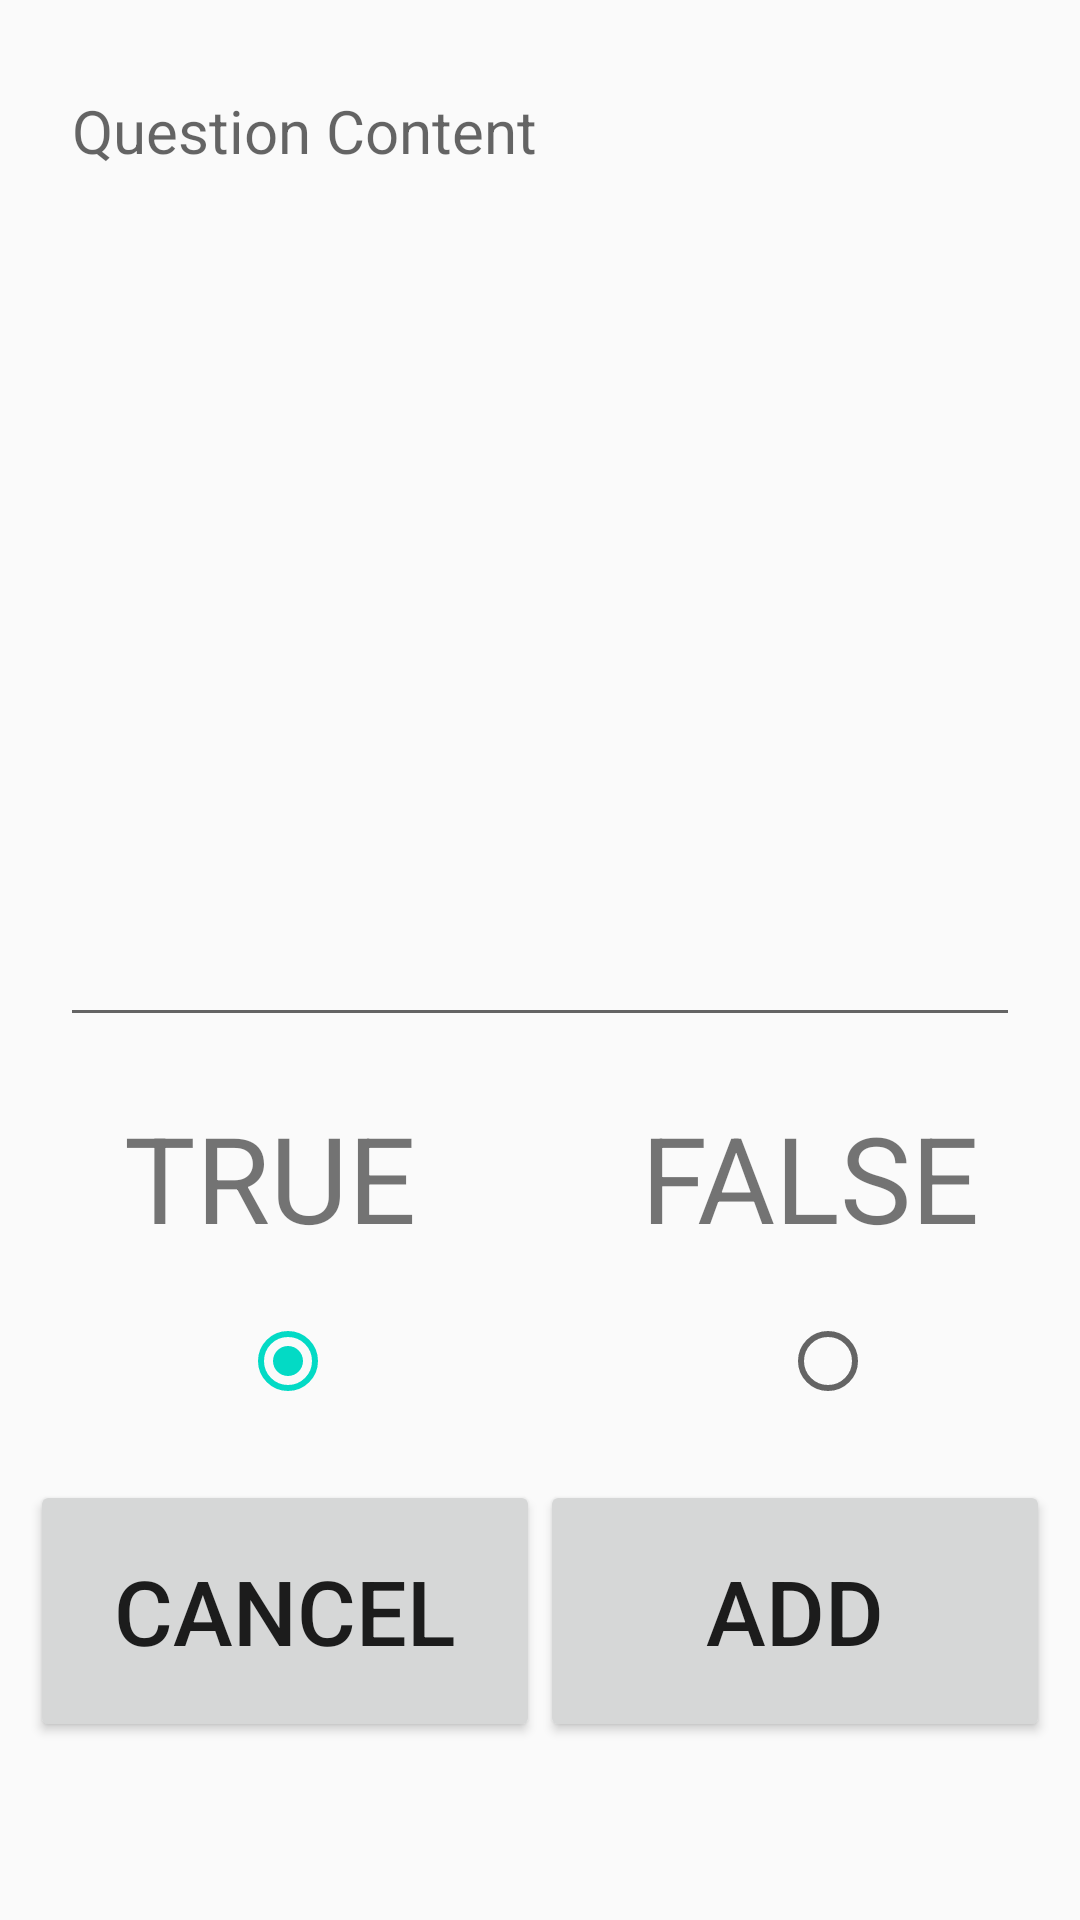

Layout XML and referenced resources for this Android screen:
<!-- AndroidManifest.xml: application theme AppTheme -->
<!-- res/layout/activity_add_question.xml -->
<?xml version="1.0" encoding="utf-8"?>
<LinearLayout xmlns:android="http://schemas.android.com/apk/res/android"
    xmlns:app="http://schemas.android.com/apk/res-auto"
    xmlns:tools="http://schemas.android.com/tools"
    android:layout_width="match_parent"
    android:layout_height="match_parent"
    tools:context=".Question.AddQuestionActivity"
    android:weightSum="8"
    android:orientation="vertical">

    <LinearLayout
        android:layout_weight="6"
        android:layout_width="match_parent"
        android:layout_height="0dp"
        android:layout_margin="20dp">

        <EditText
            android:layout_width="match_parent"
            android:layout_height="match_parent"
            android:id="@+id/question_content_edit_text_view"
            android:hint="Question Content"
            android:ems="10"
            android:textSize="20dp"
            android:gravity="start|top"
            />

    </LinearLayout>


    <LinearLayout
        android:layout_width="match_parent"
        android:layout_height="wrap_content"
        android:orientation="horizontal"
        android:layout_weight="0.1"
        android:weightSum = "2">

        <TextView
            android:layout_weight="1"
            android:layout_width="match_parent"
            android:layout_height="wrap_content"
            android:text="TRUE"
            android:textSize="40dp"
            android:gravity="center"/>
        <TextView
            android:layout_weight="1"
            android:layout_width="match_parent"
            android:layout_height="wrap_content"
            android:text="FALSE"
            android:textSize="40dp"
            android:gravity="center"/>

    </LinearLayout>
    <LinearLayout
        android:layout_width="match_parent"
        android:layout_height="wrap_content"
        android:orientation="horizontal"
        android:layout_weight="0.5"
        android:weightSum = "2">

        <RadioGroup
            android:layout_width="match_parent"
            android:layout_height="match_parent"
            android:orientation="horizontal"
            android:id="@+id/radio_group"
            >
            <RadioButton
                android:layout_weight="1"
                android:layout_width="match_parent"
                android:layout_height="match_parent"
                android:layout_gravity="center"
                android:layout_marginLeft="80dp"
                android:checked="true"
                android:id="@+id/radio_button_true"
                android:onClick="onRadioButtonClicked"/>
            <RadioButton
                android:layout_weight="1"
                android:layout_width="match_parent"
                android:layout_height="match_parent"
                android:layout_gravity="center"
                android:layout_marginLeft="80dp"
                android:id="@+id/radio_button_false"
                android:onClick="onRadioButtonClicked"/>
        </RadioGroup>

    </LinearLayout>
    <LinearLayout
        android:layout_width="match_parent"
        android:layout_height="wrap_content"
        android:orientation="horizontal"
        android:layout_weight="0.5"
        android:padding="10dp"
        android:weightSum = "2">

        <Button
            android:layout_width="match_parent"
            android:layout_gravity="center_horizontal"
            android:layout_height="match_parent"
            android:layout_weight="1"
            android:text="CANCEL"
            android:textSize="30dp"
            android:id="@+id/cancel_new_question_button"/>
        <Button
            android:layout_width="match_parent"
            android:layout_gravity="center_horizontal"
            android:layout_height="match_parent"
            android:layout_weight="1"
            android:text="ADD"
            android:textSize="30dp"
            android:id="@+id/add_new_question_button"/>

    </LinearLayout>


</LinearLayout>
<!-- resources referenced by this layout -->
<resources>
  <style name="AppTheme" parent="Theme.AppCompat.Light.DarkActionBar">
          
          <item name="colorPrimary">#009688</item>
          <item name="colorPrimaryDark">#009688</item>
          <item name="colorAccent">@color/colorAccent</item>
      </style>
  <!-- not gathered from this repository: default colours our renderer supplied (Android Studio template values) -->
  <color name="colorAccent">#FF03DAC5</color>
</resources>
